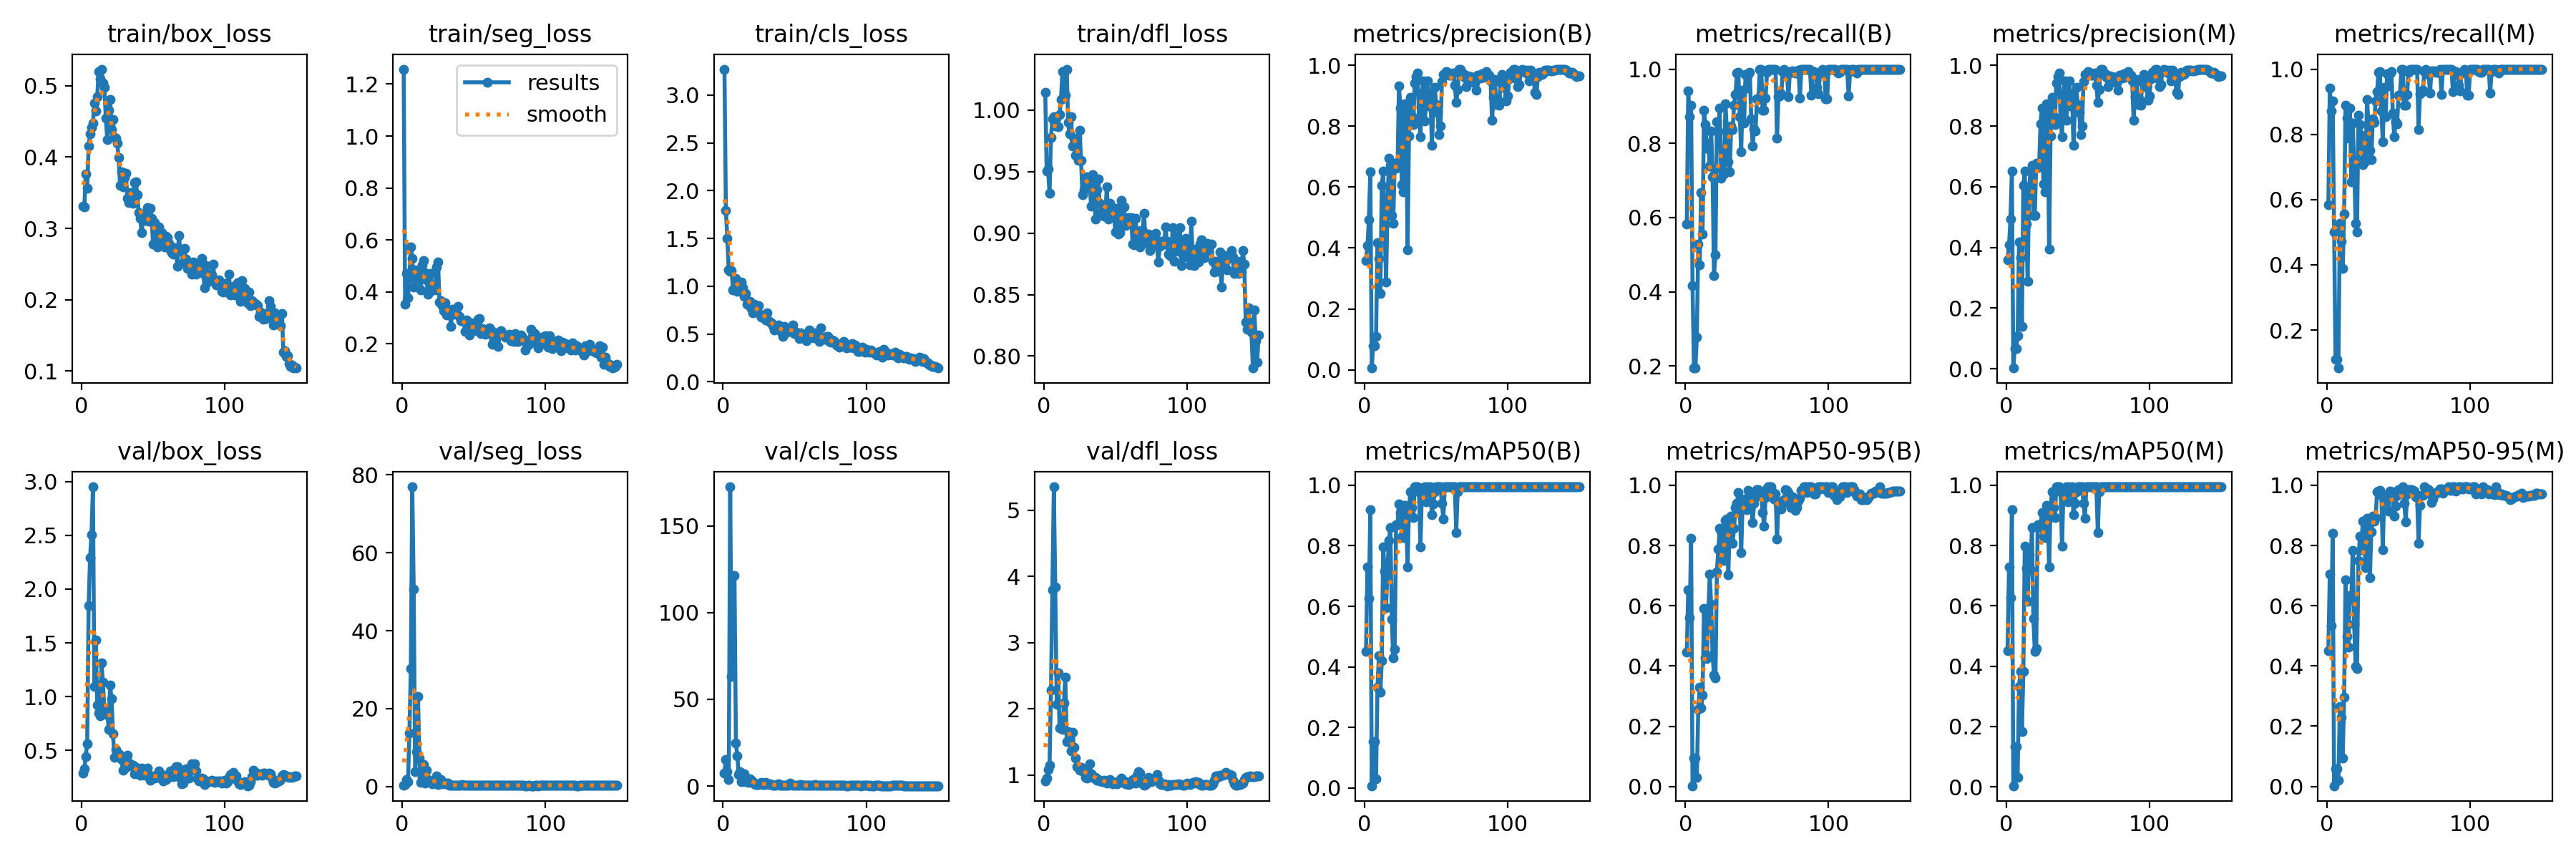

The file beside this chart, header and first rows:
epoch, train/box_loss, train/seg_loss, train/cls_loss, train/dfl_loss, metrics/precision(B), metrics/recall(B), metrics/mAP50(B), metrics/mAP50-95(B), metrics/precision(M), metrics/recall(M), metrics/mAP50(M), metrics/mAP50-95(M), val/box_loss, val/seg_loss, val/cls_loss, val/dfl_loss, lr/pg0, lr/pg1, lr/pg2
1, 0.3311, 1.258, 3.271, 1.014, 0.36, 0.5833, 0.4514, 0.4469, 0.36, 0.5833, 0.4514, 0.4514, 0.292, 0.2863, 7.632, 0.9121, 0.0001143, 0.0001143, 0.0001143
2, 0.3299, 0.3522, 1.789, 0.9502, 0.4078, 0.9409, 0.7293, 0.6528, 0.4078, 0.9409, 0.7293, 0.7043, 0.3294, 0.5645, 15.32, 0.9549, 0.0002413, 0.0002413, 0.0002413
3, 0.3767, 0.4721, 1.502, 0.952, 0.4938, 0.8721, 0.6262, 0.5596, 0.4938, 0.8721, 0.6262, 0.534, 0.4441, 1.829, 8.312, 1.085, 0.0003666, 0.0003666, 0.0003666
4, 0.3559, 0.3779, 1.169, 0.9322, 0.651, 0.9035, 0.92, 0.8252, 0.651, 0.9035, 0.92, 0.84, 0.5649, 1.191, 3.774, 1.141, 0.0004903, 0.0004903, 0.0004903
5, 0.4153, 0.4569, 1.156, 0.9777, 0.00586, 0.4167, 0.00727, 0.00272, 0.00239, 0.5, 0.00324, 0.00203, 1.847, 13.83, 172.6, 2.285, 0.0006122, 0.0006122, 0.0006122
6, 0.4327, 0.5728, 1.162, 0.9926, 0.07901, 0.1944, 0.153, 0.09528, 0.06667, 0.1111, 0.1339, 0.05793, 2.29, 30.32, 63.1, 3.8, 0.0007324, 0.0007324, 0.0007324
7, 0.4413, 0.5295, 0.9597, 0.9946, 0.07901, 0.1944, 0.153, 0.09528, 0.06667, 0.1111, 0.1339, 0.05793, 2.507, 76.95, inf, 5.353, 0.0008509, 0.0008509, 0.0008509
8, 0.4474, 0.4179, 0.9731, 0.9869, 0.1092, 0.2778, 0.03053, 0.03002, 0.1079, 0.08333, 0.02986, 0.0209, 2.95, 50.7, 121.5, 3.836, 0.0009677, 0.0009677, 0.0009677
9, 0.4759, 0.4851, 1.083, 0.9946, 0.4174, 0.5278, 0.3333, 0.256, 0.4174, 0.5278, 0.333, 0.2646, 1.094, 3.767, 24.69, 2.066, 0.001083, 0.001083, 0.001083
10, 0.4651, 0.4703, 0.9436, 0.9863, 0.3651, 0.4722, 0.4379, 0.3307, 0.3651, 0.4722, 0.3827, 0.2298, 1.525, 8.902, 17.2, 2.539, 0.001196, 0.001196, 0.001196
11, 0.485, 0.4592, 0.9819, 0.9963, 0.2509, 0.6667, 0.3163, 0.26, 0.1402, 0.3889, 0.1827, 0.09386, 0.9212, 23.06, 6.594, 1.706, 0.001308, 0.001308, 0.001308
12, 0.5195, 0.4487, 1.022, 1.009, 0.6054, 0.5556, 0.4199, 0.3031, 0.6054, 0.5556, 0.3814, 0.2961, 0.8467, 7.277, 8.225, 1.734, 0.001325, 0.001325, 0.001325
13, 0.5098, 0.4081, 1.042, 1.031, 0.652, 0.8889, 0.7975, 0.5907, 0.652, 0.8889, 0.7975, 0.686, 0.8206, 1.047, 2.618, 1.688, 0.001325, 0.001325, 0.001325
14, 0.5234, 0.5051, 0.9862, 1.031, 0.4762, 0.8499, 0.7153, 0.4276, 0.4762, 0.8499, 0.7249, 0.4971, 1.313, 2.271, 7.121, 2.086, 0.001316, 0.001316, 0.001316
15, 0.5034, 0.5204, 0.8974, 1.012, 0.2884, 0.7872, 0.5946, 0.4245, 0.2884, 0.7872, 0.6145, 0.4618, 1.131, 5.609, 7.084, 2.478, 0.001306, 0.001306, 0.001306
16, 0.4983, 0.4744, 0.9217, 1.033, 0.5343, 0.7999, 0.7278, 0.5671, 0.5861, 0.8813, 0.7684, 0.6326, 0.871, 0.9285, 2.301, 1.5, 0.001297, 0.001297, 0.001297
17, 0.4548, 0.4473, 0.8103, 0.99, 0.6945, 0.7386, 0.817, 0.7048, 0.6548, 0.6553, 0.7201, 0.6219, 0.833, 4.18, 2.813, 1.659, 0.001288, 0.001288, 0.001288
18, 0.4247, 0.3913, 0.8021, 0.9805, 0.6704, 0.8333, 0.8604, 0.6044, 0.6704, 0.8333, 0.8604, 0.7831, 0.8598, 1.825, 2.284, 1.552, 0.001278, 0.001278, 0.001278
19, 0.4656, 0.4001, 0.8437, 0.9949, 0.5063, 0.7098, 0.5583, 0.436, 0.5063, 0.7098, 0.5583, 0.5395, 0.6976, 1.451, 3.955, 1.358, 0.001269, 0.001269, 0.001269
20, 0.4809, 0.4718, 0.7686, 0.9706, 0.4804, 0.4444, 0.4287, 0.3709, 0.5052, 0.5278, 0.4497, 0.3987, 1.106, 1.355, 3.307, 1.647, 0.001259, 0.001259, 0.001259
21, 0.4381, 0.4128, 0.7211, 0.9766, 0.6781, 0.5, 0.4591, 0.3616, 0.6781, 0.5, 0.4591, 0.3912, 0.9805, 0.7406, 2.509, 1.413, 0.00125, 0.00125, 0.00125
22, 0.4521, 0.42, 0.8132, 0.9634, 0.6632, 0.8589, 0.8697, 0.7122, 0.6632, 0.8589, 0.8697, 0.7508, 0.6587, 1.033, 1.124, 1.258, 0.00124, 0.00124, 0.00124
23, 0.428, 0.4074, 0.7947, 0.9773, 0.6658, 0.8308, 0.8697, 0.7876, 0.6658, 0.8308, 0.8697, 0.8304, 0.4376, 1.132, 0.9302, 1.125, 0.001231, 0.001231, 0.001231
24, 0.4267, 0.4949, 0.7779, 0.959, 0.9335, 0.8944, 0.9394, 0.8566, 0.8083, 0.7979, 0.8588, 0.7847, 0.5068, 2.669, 0.7863, 1.125, 0.001221, 0.001221, 0.001221
25, 0.4191, 0.5167, 0.7949, 0.9837, 0.859, 0.7067, 0.9098, 0.848, 0.859, 0.7067, 0.9098, 0.8817, 0.4472, 0.5968, 1.05, 1.072, 0.001212, 0.001212, 0.001212
26, 0.399, 0.362, 0.7069, 0.9589, 0.6083, 0.7273, 0.8306, 0.7552, 0.6083, 0.7273, 0.8306, 0.8097, 0.47, 0.7143, 1.606, 1.109, 0.001203, 0.001203, 0.001203
27, 0.3602, 0.3658, 0.6794, 0.9311, 0.5835, 0.7172, 0.8269, 0.7503, 0.5835, 0.7172, 0.8269, 0.7276, 0.4448, 1.802, 2.071, 1.099, 0.001193, 0.001193, 0.001193
28, 0.3797, 0.3483, 0.6942, 0.9351, 0.8727, 0.9074, 0.9339, 0.8838, 0.8727, 0.9074, 0.9339, 0.8904, 0.4176, 0.6523, 0.751, 1.034, 0.001184, 0.001184, 0.001184
29, 0.3586, 0.328, 0.6859, 0.9387, 0.8656, 0.8326, 0.9075, 0.8879, 0.8656, 0.8326, 0.9075, 0.8646, 0.3151, 0.8382, 0.852, 0.9643, 0.001174, 0.001174, 0.001174
30, 0.3712, 0.3572, 0.6453, 0.9458, 0.3948, 0.75, 0.7292, 0.7021, 0.3948, 0.75, 0.7292, 0.692, 0.3372, 0.6382, 2.18, 0.956, 0.001165, 0.001165, 0.001165
31, 0.3772, 0.3109, 0.7246, 0.9453, 0.7682, 0.7224, 0.926, 0.8817, 0.7682, 0.7224, 0.926, 0.8452, 0.3417, 0.9199, 1.186, 0.9781, 0.001156, 0.001156, 0.001156
32, 0.3418, 0.3243, 0.6359, 0.9417, 0.8944, 0.8472, 0.9783, 0.8985, 0.8944, 0.8472, 0.9783, 0.8975, 0.4552, 0.9172, 0.7305, 1.169, 0.001146, 0.001146, 0.001146
33, 0.3362, 0.3297, 0.6279, 0.9222, 0.833, 0.8363, 0.9258, 0.8079, 0.833, 0.8363, 0.9258, 0.8806, 0.3831, 0.3853, 1.155, 1.022, 0.001137, 0.001137, 0.001137
34, 0.3507, 0.2675, 0.6159, 0.9474, 0.8055, 0.9033, 0.8933, 0.8579, 0.8055, 0.9033, 0.8933, 0.8933, 0.3757, 0.2706, 0.8215, 0.9818, 0.001127, 0.001127, 0.001127
35, 0.337, 0.3348, 0.5872, 0.9423, 0.9417, 0.9307, 0.995, 0.9268, 0.9417, 0.9307, 0.995, 0.9787, 0.3549, 0.2611, 0.5223, 0.9536, 0.001118, 0.001118, 0.001118
36, 0.3351, 0.3132, 0.5449, 0.9115, 0.962, 0.99, 0.995, 0.9394, 0.962, 0.99, 0.995, 0.9806, 0.3598, 0.3338, 0.3827, 0.9669, 0.001108, 0.001108, 0.001108
37, 0.3648, 0.3227, 0.5852, 0.9353, 0.9758, 0.9924, 0.995, 0.9758, 0.9758, 0.9924, 0.995, 0.9827, 0.2838, 0.385, 0.3539, 0.9144, 0.001099, 0.001099, 0.001099
38, 0.3649, 0.3164, 0.5788, 0.9442, 0.8246, 0.8722, 0.9783, 0.9197, 0.8246, 0.8722, 0.9783, 0.9658, 0.3461, 0.4088, 0.8006, 0.9301, 0.001089, 0.001089, 0.001089
39, 0.3467, 0.3458, 0.5944, 0.9242, 0.7647, 0.7766, 0.7974, 0.7772, 0.7647, 0.7766, 0.7974, 0.7863, 0.3137, 0.3328, 1.065, 0.9057, 0.00108, 0.00108, 0.00108
40, 0.3216, 0.3054, 0.5457, 0.9169, 0.9073, 0.9431, 0.9783, 0.9459, 0.9073, 0.9431, 0.9783, 0.9666, 0.2929, 0.3166, 0.4504, 0.9048, 0.001071, 0.001071, 0.001071
41, 0.3142, 0.2906, 0.5232, 0.9195, 0.9497, 0.8538, 0.9783, 0.9473, 0.9497, 0.8538, 0.9783, 0.9645, 0.2719, 0.3311, 0.5025, 0.899, 0.001061, 0.001061, 0.001061
42, 0.2945, 0.2899, 0.4756, 0.9136, 0.8182, 0.9861, 0.995, 0.9555, 0.8182, 0.9861, 0.995, 0.9648, 0.3337, 0.4882, 0.548, 0.9246, 0.001052, 0.001052, 0.001052
43, 0.3113, 0.2858, 0.5807, 0.9159, 0.8755, 0.9493, 0.945, 0.9185, 0.8755, 0.9493, 0.945, 0.9142, 0.3066, 0.3433, 0.5566, 0.901, 0.001042, 0.001042, 0.001042
44, 0.3205, 0.2472, 0.5411, 0.9376, 0.9487, 0.9864, 0.995, 0.9831, 0.9487, 0.9864, 0.995, 0.9809, 0.2674, 0.2952, 0.3644, 0.8726, 0.001033, 0.001033, 0.001033
45, 0.311, 0.2916, 0.5222, 0.9114, 0.8667, 0.9921, 0.9783, 0.9783, 0.8667, 0.9921, 0.9783, 0.9644, 0.287, 0.3046, 0.4659, 0.8873, 0.001023, 0.001023, 0.001023
46, 0.3288, 0.2643, 0.5453, 0.9244, 0.907, 0.8662, 0.995, 0.9363, 0.907, 0.8662, 0.995, 0.9774, 0.3388, 0.3346, 0.5384, 0.9258, 0.001014, 0.001014, 0.001014
47, 0.3098, 0.235, 0.5438, 0.9212, 0.7373, 0.7932, 0.9035, 0.8769, 0.7373, 0.7932, 0.9035, 0.8971, 0.2773, 0.3915, 1.538, 0.8951, 0.001005, 0.001005, 0.001005
48, 0.3282, 0.2808, 0.5725, 0.9207, 0.8529, 0.8388, 0.9394, 0.9394, 0.8529, 0.8388, 0.9394, 0.9313, 0.2259, 0.3805, 0.8098, 0.8667, 0.0009952, 0.0009952, 0.0009952
49, 0.3144, 0.2686, 0.5966, 0.9145, 0.9274, 0.8327, 0.9783, 0.9675, 0.9274, 0.8327, 0.9783, 0.9662, 0.2559, 0.3287, 0.633, 0.8915, 0.0009857, 0.0009857, 0.0009857
50, 0.2777, 0.2601, 0.5025, 0.9012, 0.8709, 0.9205, 0.995, 0.9849, 0.8709, 0.9205, 0.995, 0.9849, 0.2488, 0.2899, 0.639, 0.8735, 0.0009763, 0.0009763, 0.0009763
51, 0.3076, 0.2547, 0.5234, 0.9201, 0.8445, 0.919, 0.995, 0.9849, 0.8445, 0.919, 0.995, 0.9848, 0.2412, 0.3038, 0.5454, 0.87, 0.0009669, 0.0009669, 0.0009669
52, 0.2976, 0.251, 0.4993, 0.8991, 0.7728, 1, 0.995, 0.9639, 0.7728, 1, 0.995, 0.9847, 0.2702, 0.3471, 0.4954, 0.909, 0.0009574, 0.0009574, 0.0009574
53, 0.2736, 0.2952, 0.4506, 0.9002, 0.8003, 1, 0.995, 0.9743, 0.8003, 1, 0.995, 0.995, 0.2516, 0.345, 0.5703, 0.9021, 0.000948, 0.000948, 0.000948
54, 0.3024, 0.297, 0.5125, 0.9264, 0.9455, 0.8889, 0.94, 0.909, 0.9455, 0.8889, 0.94, 0.94, 0.3102, 0.3844, 0.6899, 0.9517, 0.0009386, 0.0009386, 0.0009386
55, 0.2802, 0.241, 0.4858, 0.9132, 0.9692, 0.8889, 0.8898, 0.8651, 0.9692, 0.8889, 0.8898, 0.8795, 0.2601, 0.3673, 0.6109, 0.8884, 0.0009291, 0.0009291, 0.0009291
56, 0.2938, 0.2598, 0.4931, 0.9216, 0.9677, 0.9221, 0.995, 0.9602, 0.9677, 0.9221, 0.995, 0.9704, 0.2735, 0.4155, 0.4005, 0.9117, 0.0009197, 0.0009197, 0.0009197
57, 0.2877, 0.243, 0.4847, 0.9059, 0.9788, 0.9912, 0.995, 0.9869, 0.9788, 0.9912, 0.995, 0.9848, 0.2181, 0.3917, 0.3276, 0.8655, 0.0009103, 0.0009103, 0.0009103
58, 0.2744, 0.2371, 0.4335, 0.9112, 0.9776, 1, 0.995, 0.995, 0.9776, 1, 0.995, 0.9851, 0.2605, 0.3257, 0.2756, 0.8683, 0.0009008, 0.0009008, 0.0009008
59, 0.2889, 0.2566, 0.5148, 0.9126, 0.9679, 0.9982, 0.995, 0.995, 0.9679, 0.9982, 0.995, 0.985, 0.2283, 0.2938, 0.289, 0.8564, 0.0008914, 0.0008914, 0.0008914
60, 0.2866, 0.2408, 0.5453, 0.9082, 0.9667, 1, 0.995, 0.995, 0.9667, 1, 0.995, 0.9829, 0.2403, 0.2885, 0.2609, 0.8672, 0.000882, 0.000882, 0.000882
... 90 more rows
